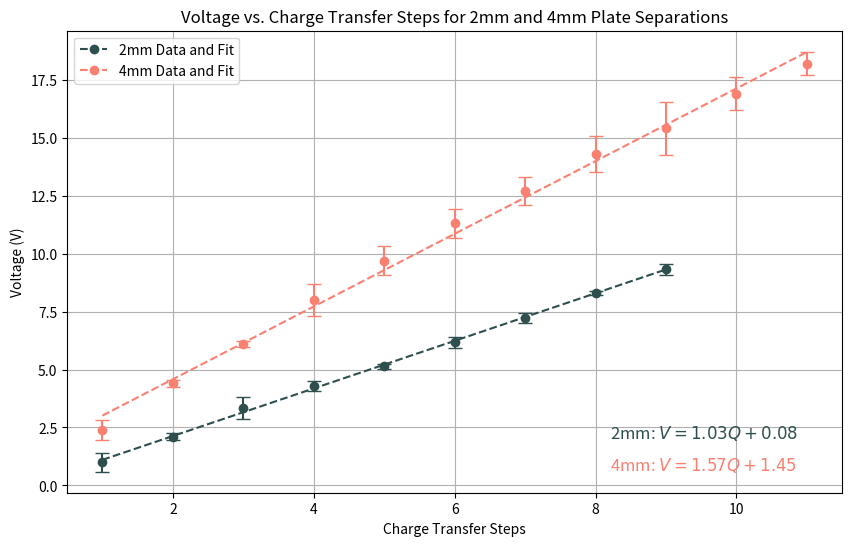

Recreate this plot in Python.
import numpy as np
import matplotlib.pyplot as plt
from scipy.stats import linregress
from matplotlib.lines import Line2D

# Process 2mm Plate Separation Data
charge_steps_2mm = np.arange(1, 10)  # Steps 1–9
voltage_2mm = np.array([
    [0.5, 1, 1.5],
    [2, 2.3, 2],
    [3, 4, 3],
    [4.4, 4.5, 4],
    [5.2, 5, 5.2],
    [6, 6, 6.5],
    [7.2, 7, 7.5],
    [8.2, 8.3, 8.4],
    [9.5, 9, 9.5]
])

avg_voltage_2mm = np.nanmean(voltage_2mm, axis=1)
std_voltage_2mm = np.nanstd(voltage_2mm, axis=1)

slope_2mm, intercept_2mm, r_value_2mm, _, _ = linregress(charge_steps_2mm, avg_voltage_2mm)
fit_2mm = slope_2mm * charge_steps_2mm + intercept_2mm
formula_2mm = rf"2mm: $V = {slope_2mm:.2f}Q + {intercept_2mm:.2f}$"

# Process 4mm Plate Separation Data
charge_steps_4mm = np.arange(1, 12)  # Steps 1–11
voltage_4mm = np.array([
    [2.7, 1.8, 2.7],
    [4.5, 4.2, 4.5],
    [6.3, 6.0, 6.0],
    [9.0, 7.5, 7.5],
    [10.5, 9.0, 9.6],
    [12.0, 10.5, 11.4],
    [13.5, 12.0, 12.6],
    [15.0, 13.2, 14.7],
    [16.5, 13.8, 15.9],
    [17.4, 15.9, 17.4],
    [18.0, 17.7, 18.9]
])

avg_voltage_4mm = np.nanmean(voltage_4mm, axis=1)
std_voltage_4mm = np.nanstd(voltage_4mm, axis=1)

slope_4mm, intercept_4mm, r_value_4mm, _, _ = linregress(charge_steps_4mm, avg_voltage_4mm)
fit_4mm = slope_4mm * charge_steps_4mm + intercept_4mm
formula_4mm = rf"4mm: $V = {slope_4mm:.2f}Q + {intercept_4mm:.2f}$"

# Create Combined Plot
plt.figure(figsize=(10, 6))

# Plot 2mm data with error bars and best-fit line
plt.errorbar(charge_steps_2mm, avg_voltage_2mm, yerr=std_voltage_2mm, 
             fmt='o', color='#2F4F4F', capsize=5, label='_nolegend_')
plt.plot(charge_steps_2mm, fit_2mm, '--', color='#2F4F4F', label='_nolegend_')

# Plot 4mm data with error bars and best-fit line
plt.errorbar(charge_steps_4mm, avg_voltage_4mm, yerr=std_voltage_4mm, 
             fmt='o', color='#FA8072', capsize=5, label='_nolegend_')
plt.plot(charge_steps_4mm, fit_4mm, '--', color='#FA8072', label='_nolegend_')

# Add regression formulas
plt.text(0.70, 0.15, formula_2mm, transform=plt.gca().transAxes,
         color='#2F4F4F', fontsize=12, va='top')
plt.text(0.70, 0.08, formula_4mm, transform=plt.gca().transAxes,
         color='#FA8072', fontsize=12, va='top')

# Custom legend with combined markers and lines
legend_elements = [
    Line2D([0], [0], color='#2F4F4F', marker='o', linestyle='--', label='2mm Data and Fit'),
    Line2D([0], [0], color='#FA8072', marker='o', linestyle='--', label='4mm Data and Fit')
]
plt.legend(handles=legend_elements, loc=2)

# Labels and title
plt.xlabel("Charge Transfer Steps")
plt.ylabel("Voltage (V)")
plt.title("Voltage vs. Charge Transfer Steps for 2mm and 4mm Plate Separations")
plt.grid(True)

plt.show()

# Output regression results
print("2mm Plate Separation Results:")
print(f"  Slope: {slope_2mm:.2f} V/step, Intercept: {intercept_2mm:.2f} V, R²: {r_value_2mm**2:.3f}")
print("\n4mm Plate Separation Results:")
print(f"  Slope: {slope_4mm:.2f} V/step, Intercept: {intercept_4mm:.2f} V, R²: {r_value_4mm**2:.3f}")